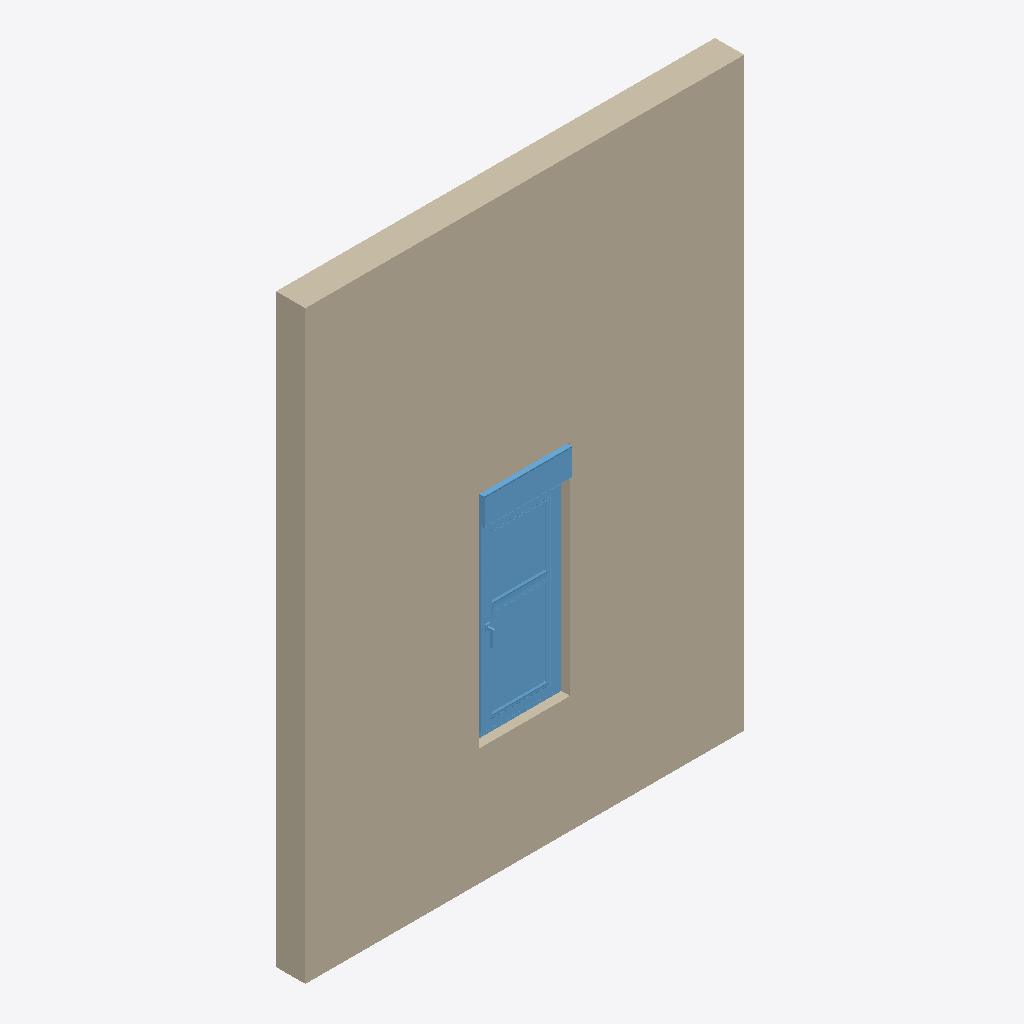
Isometric view of an IFC building model (IFC-SPF (STEP), schema IFC2X3, length unit millimetre), seen from the south-west, elements coloured by IFC class: 1 wall (beige), 1 window (light blue).
Extent 3.0 m × 0.2 m × 4.0 m (x, y, z). Storeys (1): Level 1 at 0.00 m. Elements (2): 1 IfcWallStandardCase, 1 IfcWindow.

HEADER;
FILE_DESCRIPTION(('ViewDefinition [CoordinationView_V2.0, QuantityTakeOffAddOnView]'),'2;1');
FILE_NAME('0001','2021-04-13T11:02:20',(''),(''),'The EXPRESS Data Manager Version 5.02.0100.07 : ','20190808_0900(x64) - Exporter 19.2.20.24 - Alter','');
FILE_SCHEMA(('IFC2X3'));
ENDSEC;
DATA;
#105=IFCPROJECT('1rNarMgGDEvBzJlpJIMPV4',#41,'0001',$,$,'Project Name','Project Status',(#97),#92);
#140897=IFCSITE('1rNarMgGDEvBzJlpJIMPV6',#41,'Default',$,'',#140896,$,$,.ELEMENT.,(42,21,31,181945),(-71,-3,-24,-263305),0.0,$,$);
#115=IFCBUILDING('1rNarMgGDEvBzJlpJIMPV5',#41,'',$,$,#32,$,'',.ELEMENT.,$,$,#111);
#148=IFCBUILDINGSTOREY('1rNarMgGDEvBzJlpGjfcbN',#41,'Level 1',$,$,#147,$,'Level 1',.ELEMENT.,0.0);
#190=IFCWALLSTANDARDCASE('0rrpe5kJ19tOfgeuvnf9hY',#41,'Basic Wall:Generic - 200mm:396259',$,'Basic Wall:Generic - 200mm:482',#159,#186,'396259');
#140742=IFCWINDOW('259oJRF9v5Kff$lm7tnlrA',#41,'2019_Ventana_Replus_re80pvc301_10110_box_1-Hoja_Travesano_con-Compacto:10110:396948',$,'10110',#141083,#140736,'396948',1505.00000000005,620.000000000001);
ENDSEC;
